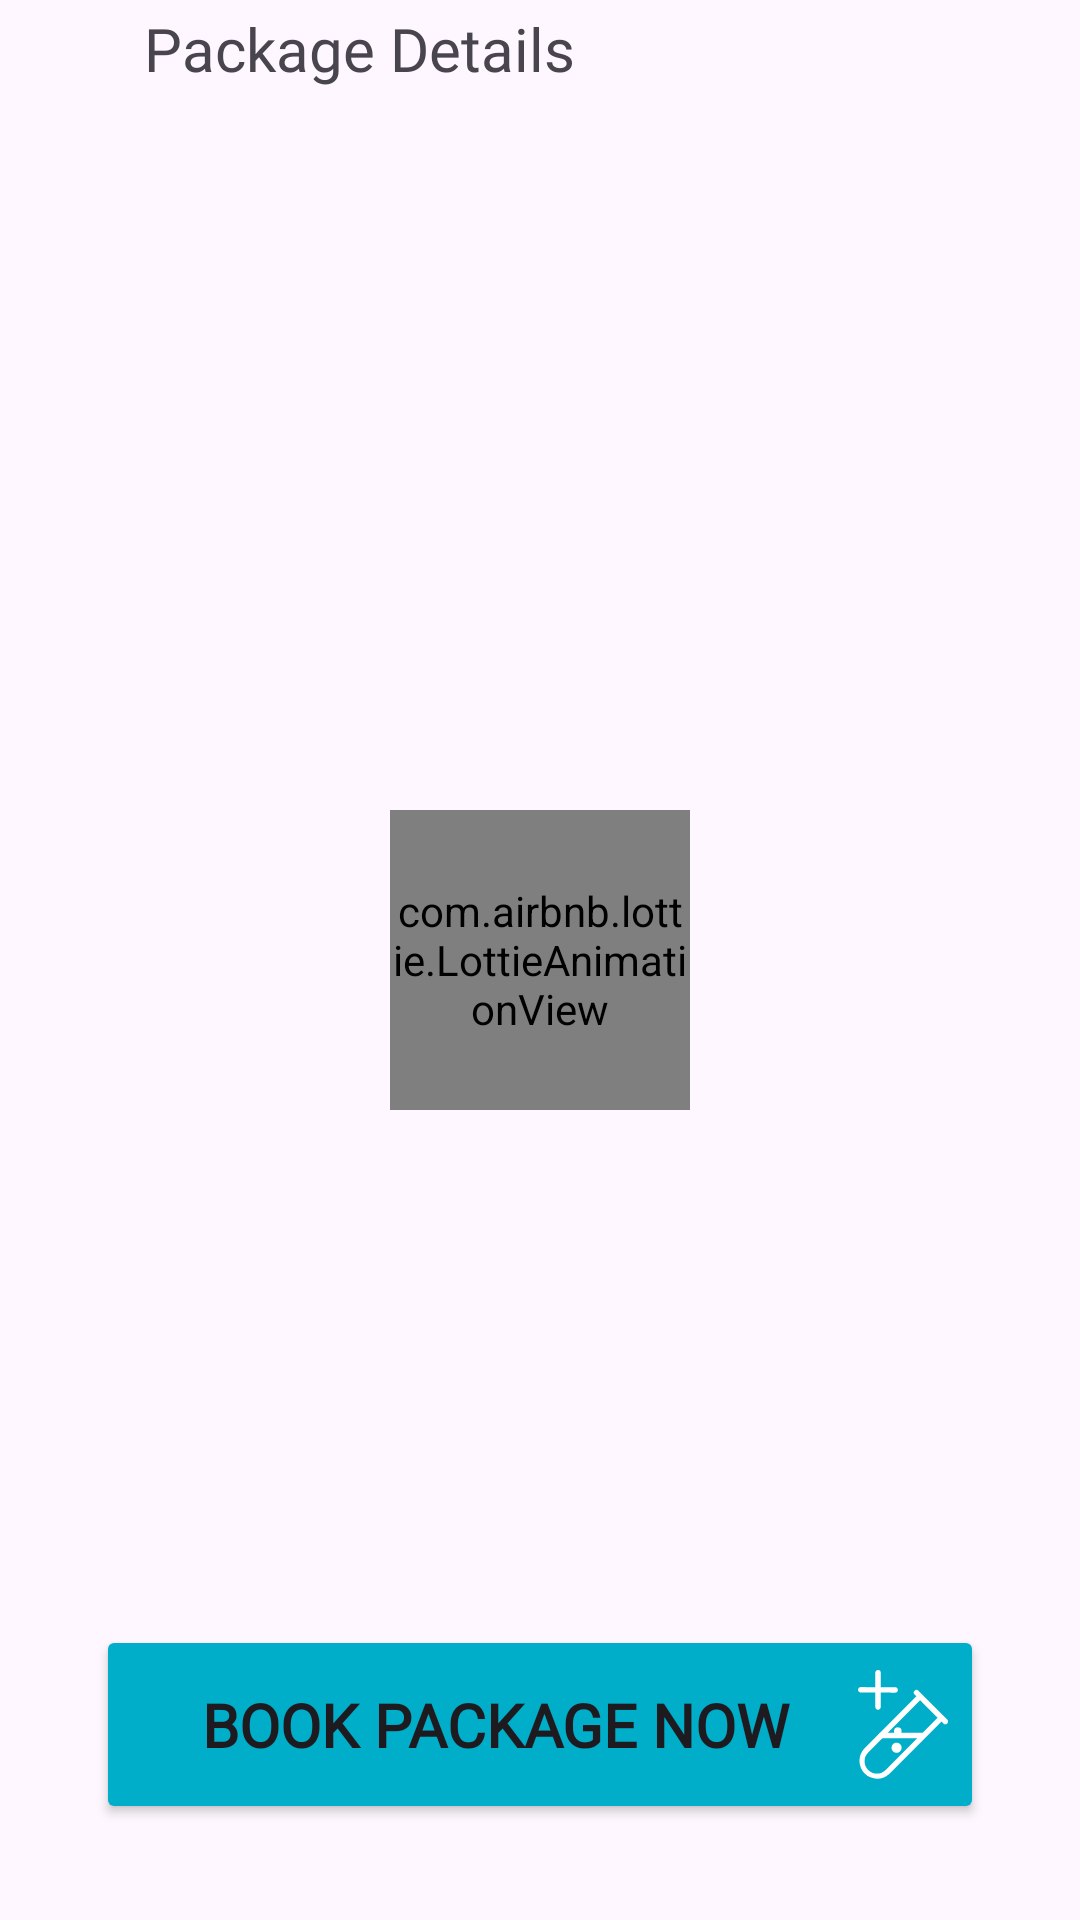

Here is an Android app screen rendered from its layout file. Give the layout XML and the strings, colors and styles it references.
<!-- AndroidManifest.xml: application theme Theme.PSHealthcare -->
<!-- res/layout/activity_package_details.xml -->
<?xml version="1.0" encoding="utf-8"?>
<androidx.constraintlayout.widget.ConstraintLayout xmlns:android="http://schemas.android.com/apk/res/android"
    xmlns:app="http://schemas.android.com/apk/res-auto"
    xmlns:tools="http://schemas.android.com/tools"
    android:layout_width="match_parent"
    android:layout_height="match_parent"
    android:fitsSystemWindows="true"
    tools:context=".activities.PackageDetailsActivity">

    <ImageView
        android:id="@+id/img_packagedetails_backbtn"
        android:layout_width="wrap_content"
        android:layout_height="wrap_content"
        android:layout_marginStart="16dp"
        android:layout_marginTop="16dp"
        app:layout_constraintStart_toStartOf="parent"
        app:layout_constraintTop_toTopOf="parent"
        app:srcCompat="@drawable/ic_back" />

    <TextView
        android:id="@+id/text_package_details"
        android:layout_width="wrap_content"
        android:layout_height="wrap_content"
        android:layout_marginStart="32dp"
        android:fontFamily="@font/nunito_bold"
        android:gravity="center"
        android:text="Package Details"
        android:textSize="20sp"
        app:layout_constraintBottom_toBottomOf="@+id/img_packagedetails_backbtn"
        app:layout_constraintStart_toEndOf="@+id/img_packagedetails_backbtn"
        app:layout_constraintTop_toTopOf="@+id/img_packagedetails_backbtn" />


    <TextView
        android:id="@+id/text_package_description"
        android:layout_width="0dp"
        android:layout_height="wrap_content"
        android:layout_marginStart="16dp"
        android:layout_marginTop="32dp"
        android:layout_marginEnd="16dp"
        android:ellipsize="end"
        android:fontFamily="@font/nunito_bold"
        android:gravity="center"
        android:maxLines="4"
        android:textColor="#818181"
        android:textSize="16sp"
        app:layout_constraintEnd_toEndOf="parent"
        app:layout_constraintStart_toStartOf="parent"
        app:layout_constraintTop_toBottomOf="@+id/text_package_details" />

    <androidx.recyclerview.widget.RecyclerView
        android:id="@+id/rv_packagedetails_testlist"
        android:layout_width="0dp"
        android:layout_height="0dp"
        app:layout_constraintBottom_toTopOf="@+id/btn_add_tests_package"
        app:layout_constraintEnd_toEndOf="parent"
        app:layout_constraintStart_toStartOf="parent"
        app:layout_constraintTop_toBottomOf="@+id/text_package_description" />


    <com.airbnb.lottie.LottieAnimationView
        android:id="@+id/anim_load_packDetails"
        android:layout_width="100dp"
        android:layout_height="100dp"
        app:layout_constraintBottom_toBottomOf="parent"
        app:layout_constraintEnd_toEndOf="parent"
        app:layout_constraintStart_toStartOf="parent"
        app:layout_constraintTop_toTopOf="parent"
        app:lottie_autoPlay="true"
        app:lottie_loop="true"
        app:lottie_rawRes="@raw/loading_animaton_flask" />

    <ImageView
        android:id="@+id/img_nothing_found"
        android:layout_width="150dp"
        android:layout_height="150dp"
        android:src="@drawable/ic_empty_box"
        android:visibility="gone"
        app:layout_constraintBottom_toBottomOf="parent"
        app:layout_constraintEnd_toEndOf="parent"
        app:layout_constraintStart_toStartOf="parent"
        app:layout_constraintTop_toTopOf="parent" />

    <TextView
        android:id="@+id/text_nothing_found"
        android:layout_width="wrap_content"
        android:layout_height="wrap_content"
        android:layout_marginTop="8dp"
        android:text="No Tests Found"
        android:fontFamily="@font/nunito_bold"
        android:textSize="18sp"
        android:textStyle="bold"
        android:visibility="gone"
        app:layout_constraintEnd_toEndOf="parent"
        app:layout_constraintStart_toStartOf="parent"
        app:layout_constraintTop_toBottomOf="@+id/img_nothing_found" />

    <Button
        android:id="@+id/btn_add_tests_package"
        android:layout_width="0dp"
        android:layout_height="wrap_content"
        android:layout_marginStart="32dp"
        android:layout_marginEnd="32dp"
        android:layout_marginBottom="32dp"
        android:backgroundTint="#00AEC9"
        android:drawableEnd="@drawable/ic_testtube_add"
        android:drawableTint="#FFFFFF"
        android:elevation="30dp"
        android:fontFamily="@font/nunito_bold"
        android:paddingTop="15dp"
        android:paddingBottom="15dp"
        android:text="Book Package Now"
        android:textSize="20sp"
        android:textStyle="bold"
        app:cornerRadius="20dp"
        app:layout_constraintBottom_toBottomOf="parent"
        app:layout_constraintEnd_toEndOf="parent"
        app:layout_constraintStart_toStartOf="parent" />


</androidx.constraintlayout.widget.ConstraintLayout>
<!-- resources referenced by this layout -->
<resources>
  <!-- drawable ic_empty_box: vector/xml drawable (drawable, 3983 chars, omitted) -->
  <!-- drawable ic_testtube_add (drawable) -->
  <vector android:height="36.23312dp" android:viewportHeight="47.934"
      android:viewportWidth="39.688" android:width="30dp" xmlns:android="http://schemas.android.com/apk/res/android">
      <path android:fillColor="#00d4d1" android:pathData="M29.73,28.823a1.2,1.2 0,0 1,-1.2 1.2L10.255,30.023a1.2,1.2 0,1 1,0 -2.4h18.274a1.2,1.2 0,0 1,1.2 1.2Z"/>
      <path android:fillColor="#FF000000" android:pathData="M19.247,34.19a2.243,2.243 0,1 1,-2.243 -2.243A2.243,2.243 0,0 1,19.247 34.19ZM17.557,28.568a1.675,1.675 0,1 0,-1.675 -1.675A1.675,1.675 0,0 0,17.558 28.568Z"/>
      <path android:fillColor="#FF000000" android:pathData="M26.647,9.099a1.2,1.2 0,0 0,-1.7 1.7l0.793,0.793L2.8,34.532a7.851,7.851 0,0 0,11.1 11.1L36.845,22.692l0.793,0.793a1.2,1.2 0,0 0,1.7 -1.7ZM27.384,13.344L35.091,21.051 12.204,43.937a5.449,5.449 0,0 1,-7.707 -7.707L27.384,13.344Z"/>
      <path android:fillColor="#FF000000"
          android:pathData="M16.352,8.078l-6.837,-0.024v-6.865a0.689,0.689 0,0 0,-1.379 0v6.86l-6.945,-0.025h0a0.689,0.689 0,0 0,0 1.379l6.95,0.025v6.876a0.689,0.689 0,1 0,1.379 0v-6.871l6.831,0.024h0a0.689,0.689 0,0 0,0 -1.379Z"
          android:strokeColor="#000" android:strokeWidth="1"/>
  </vector>
  <style name="Theme.PSHealthcare" parent="Base.Theme.PSHealthcare" />
  <style name="Base.Theme.PSHealthcare" parent="Theme.Material3.Light.NoActionBar">
          
  
          <item name="android:statusBarColor">?android:colorBackground</item>
          <item name="android:windowLightStatusBar">true</item>
          <item name="android:forceDarkAllowed" tools:targetApi="q">false</item>
          <item name="android:windowOptOutEdgeToEdgeEnforcement">true</item>
          
      </style>
</resources>
